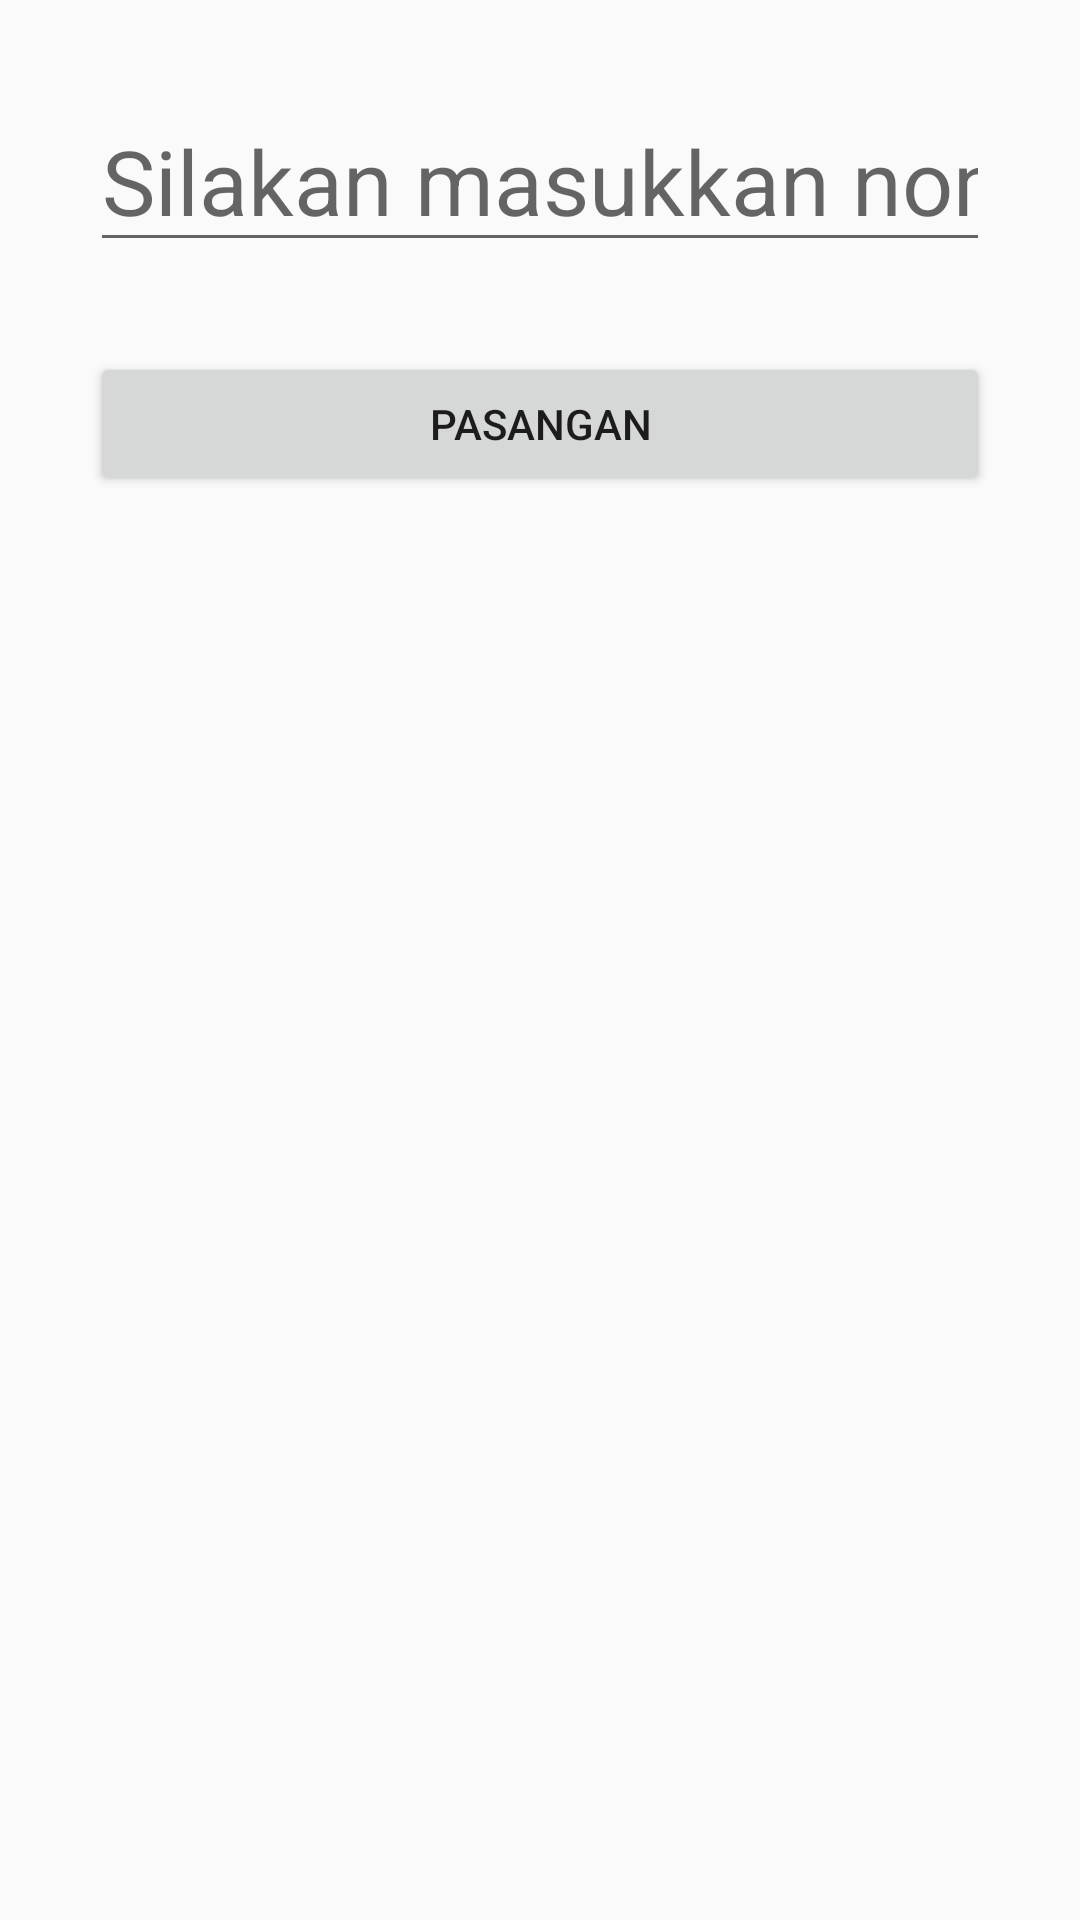

Layout XML and referenced resources for this Android screen:
<!-- AndroidManifest.xml: application theme Theme.AppCompat.Light -->
<!-- res/layout/frag_pair.xml -->
<?xml version="1.0" encoding="utf-8"?>
<LinearLayout xmlns:android="http://schemas.android.com/apk/res/android"
    android:layout_width="match_parent"
    android:layout_height="match_parent"
    android:orientation="vertical">

    <EditText
        android:layout_width="match_parent"
        android:layout_height="wrap_content"
        android:layout_margin="30dp"
        android:hint="Silakan masukkan nomor SN"
        android:inputType="textEmailAddress"
        android:textSize="30sp" />

    <Button
        android:id="@+id/btn_pair"
        android:layout_width="match_parent"
        android:layout_height="wrap_content"
        android:layout_marginLeft="30dp"
        android:layout_marginRight="30dp"
        android:text="pasangan" />
</LinearLayout>
<!-- resources referenced by this layout -->
<resources>

</resources>
